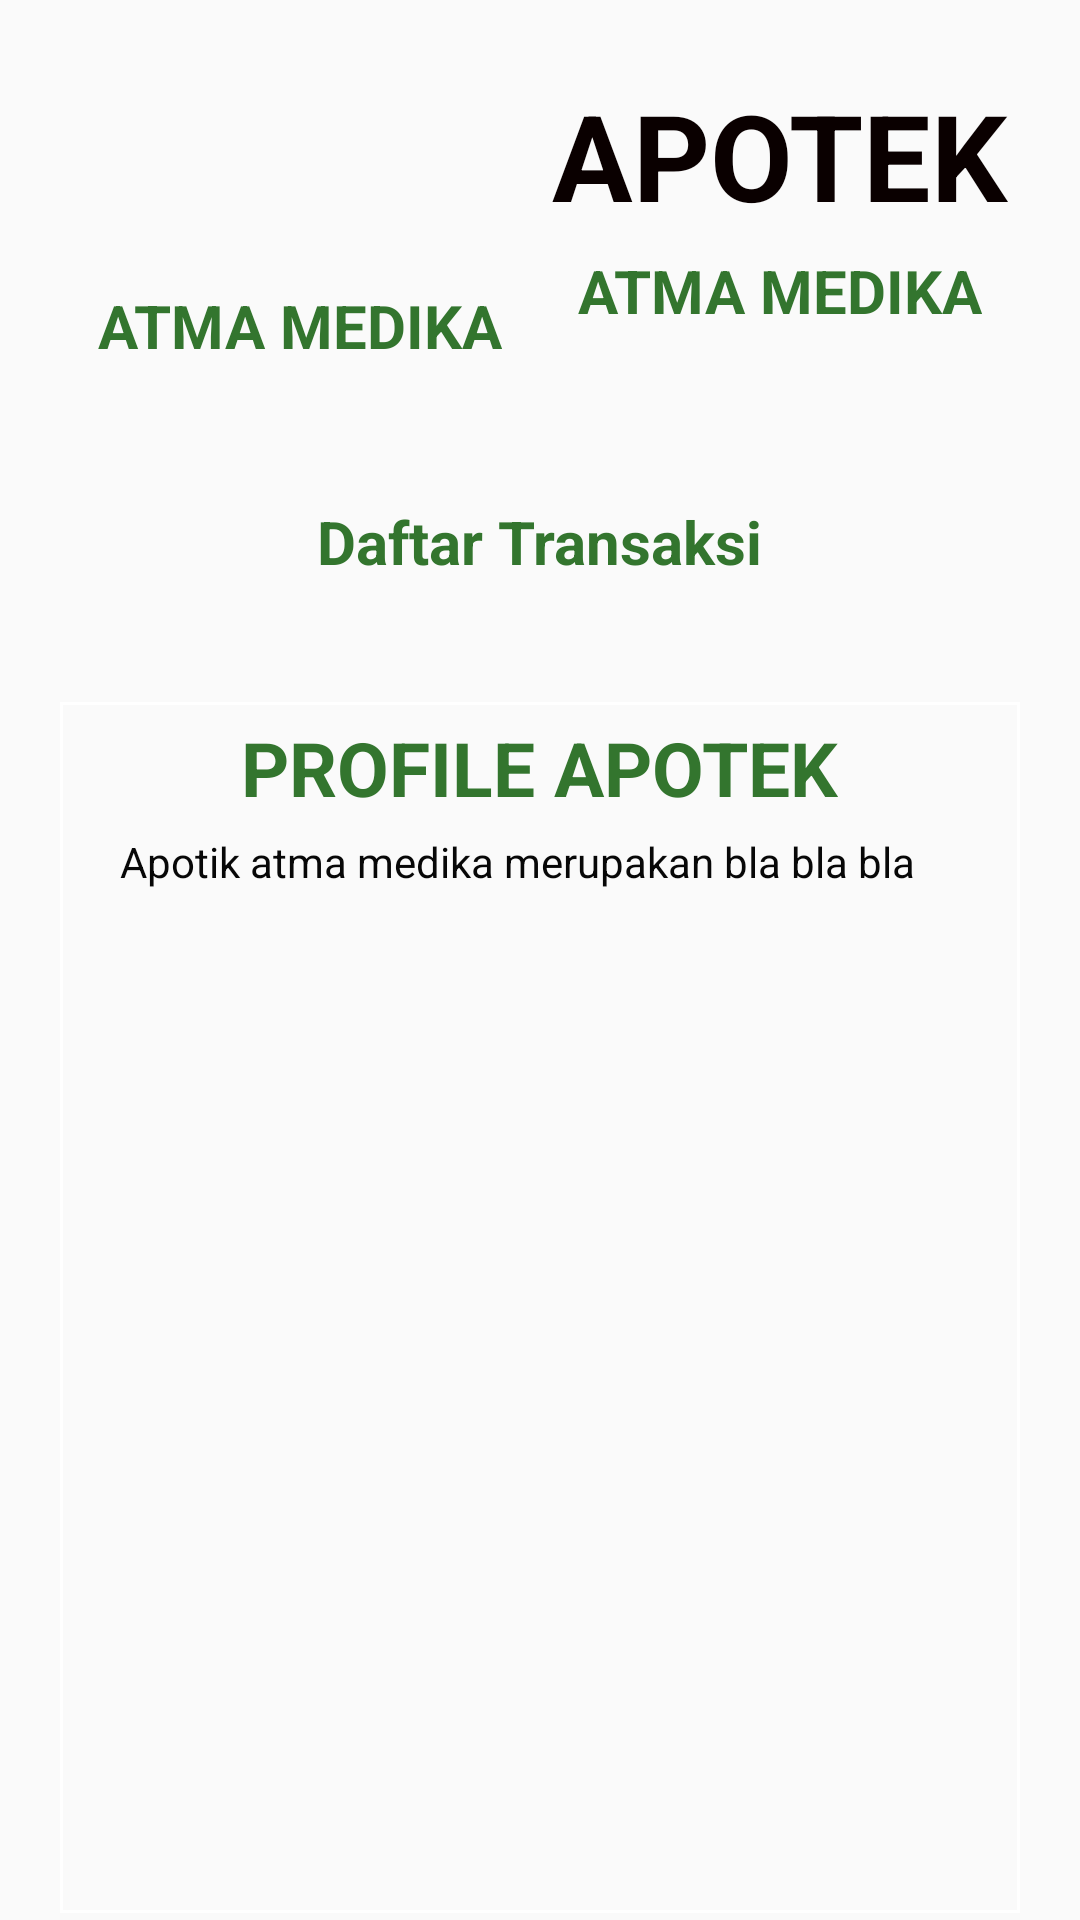

This screen was rendered from an Android layout file. Write that file and the resources it references.
<!-- AndroidManifest.xml: application theme AppTheme -->
<!-- res/layout/activity_histori.xml -->
<?xml version="1.0" encoding="utf-8"?>
<androidx.core.widget.NestedScrollView
    xmlns:android="http://schemas.android.com/apk/res/android"
    xmlns:app="http://schemas.android.com/apk/res-auto"
    android:layout_width="match_parent"
    android:layout_height="match_parent">

    <LinearLayout
        android:layout_width="match_parent"
        android:layout_height="wrap_content"
        android:orientation="vertical">



        //
        <LinearLayout
            android:layout_width="match_parent"
            android:layout_height="wrap_content"
            android:layout_margin="20dp"
            android:layout_weight="1"
            android:orientation="horizontal">

            <LinearLayout
                android:layout_width="match_parent"
                android:layout_height="wrap_content"
                android:layout_weight="1"
                android:orientation="vertical">

                <ImageView
                    android:id="@+id/button_nusa"
                    android:layout_width="70dp"
                    android:layout_height="70dp"
                    android:layout_gravity="center"
                    android:scaleType="fitXY"
                    android:src="@drawable/atmamedica" />

                <TextView
                    android:layout_width="wrap_content"
                    android:layout_height="wrap_content"
                    android:layout_gravity="center"
                    android:layout_marginTop="5dp"
                    android:text="ATMA MEDIKA"
                    android:textColor="#FF33752E"
                    android:textSize="20dp"
                    android:textStyle="bold" />
            </LinearLayout>


            <LinearLayout
                android:layout_width="match_parent"
                android:layout_height="wrap_content"
                android:layout_weight="1"
                android:orientation="vertical">

                <TextView
                    android:layout_width="wrap_content"
                    android:layout_height="wrap_content"
                    android:layout_gravity="center"
                    android:layout_marginTop="5dp"
                    android:text="APOTEK"
                    android:textColor="#0A0000"
                    android:textSize="40dp"
                    android:textStyle="bold" />

                <TextView
                    android:layout_width="wrap_content"
                    android:layout_height="wrap_content"
                    android:layout_gravity="center"
                    android:layout_marginTop="5dp"
                    android:text="ATMA MEDIKA"
                    android:textColor="#FF33752E"
                    android:textSize="20dp"
                    android:textStyle="bold" />

            </LinearLayout>

        </LinearLayout>

        <LinearLayout
            android:layout_width="match_parent"
            android:layout_height="wrap_content"
            android:layout_margin="20dp"
            android:layout_weight="1"
            android:orientation="horizontal">

            <LinearLayout
                android:layout_width="match_parent"
                android:layout_height="wrap_content"
                android:layout_weight="1"
                android:orientation="vertical">

                <TextView
                    android:layout_width="wrap_content"
                    android:layout_height="wrap_content"
                    android:layout_gravity="center"
                    android:layout_marginTop="5dp"
                    android:text="Daftar Transaksi"
                    android:textColor="#FF33752E"
                    android:textSize="20dp"
                    android:textStyle="bold" />
            </LinearLayout>
        </LinearLayout>

        <LinearLayout
            android:layout_width="match_parent"
            android:layout_height="wrap_content"
            android:layout_margin="20dp"
            android:layout_weight="1"
            android:orientation="horizontal"
            android:background="@drawable/collor">

            <LinearLayout
                android:layout_width="match_parent"
                android:layout_height="match_parent"
                android:layout_weight="1"
                android:orientation="vertical">

                <TextView
                    android:layout_width="wrap_content"
                    android:layout_height="wrap_content"
                    android:layout_gravity="center"
                    android:layout_marginTop="5dp"
                    android:text="PROFILE APOTEK"
                    android:textColor="#FF33752E"
                    android:textSize="25dp"
                    android:textStyle="bold" />

                <TextView
                    android:layout_width="wrap_content"
                    android:layout_height="360dp"
                    android:layout_gravity="left"
                    android:layout_marginTop="5dp"
                    android:paddingLeft="20dp"
                    android:text="Apotik atma medika merupakan bla bla bla"
                    android:textColor="#FF070707" />
            </LinearLayout>

        </LinearLayout>

    </LinearLayout>


</androidx.core.widget.NestedScrollView>
<!-- resources referenced by this layout -->
<resources>
  <!-- drawable collor (drawable) -->
  <?xml version="1.0" encoding="utf-8"?>
  <shape xmlns:android="http://schemas.android.com/apk/res/android"
      android:shape="rectangle">
      <corners
          android:bottomLeftRadius="0dp"
          android:bottomRightRadius="0dp"
          android:radius="0dp"
          android:topRightRadius="0dp" />
      <stroke
          android:width="1dp"
          android:color="#fff" />
  </shape>
  <style name="AppTheme" parent="Theme.AppCompat.Light.DarkActionBar">
          
          <item name="colorPrimary">@color/colorPrimary</item>
          <item name="colorPrimaryDark">@color/colorPrimaryDark</item>
          <item name="colorAccent">@color/colorAccent</item>
      </style>
      //menghilangkan
  <!-- not gathered from this repository: default colours our renderer supplied (Android Studio template values) -->
  <color name="colorPrimary">#FF6200EE</color>
  <color name="colorPrimaryDark">#FF3700B3</color>
  <color name="colorAccent">#FF03DAC5</color>
</resources>
